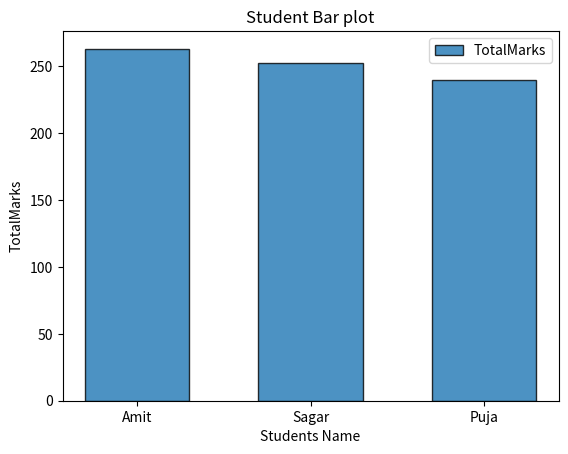

Generate this figure with matplotlib:
# Create a bar chart showing student names and their total marks.

import pandas as pd
import matplotlib.pyplot as plt

def main():
    Border = '-'* 40
    
    Data = {
        'Name' : ['Amit', 'Sagar', 'Pooja'],
        'Math' : [85,90,78],
        'Science' : [92, 88,80],
        'English' : [75,85,82]
    }
    
    df = pd.DataFrame(Data)
    
    print("Dataframe")
    print(df)

    print(Border)
    print("Shape is :")
    print(df.shape)
    print(Border)
    
    print("Columns is :")
    print(df.columns)
    print(Border)
    
    print("datatype is :")
    print(df.dtypes)   
    
    subject_cols = ['Math', 'Science', 'English'] 
    
    df['TotalMarks'] = df[subject_cols].sum(axis=1)
    
    print(Border)
    print("Full dataframe with total marks :")
    print(df)
    print(Border)
    
    science_top = df[df['Science'] > 85 ]
    
    print("Students with science marks > 85 :\n", science_top)
    
    df['Name'] = df['Name'].replace('Pooja', 'Puja')
    
    print(Border)
    print("Replace Pooja with puja")
    print(df)
    
    sorted_df = df.sort_values(by = 'TotalMarks', ascending= False)
    
    print(Border)
    print("Total Marks in descending order :")
    print(sorted_df)

    plt.bar(
        df['Name'],
        sorted_df['TotalMarks'],
        width = 0.6,                     # width of bars 
        edgecolor = "black",              # border color of bars
        linewidth = 1,                    # width of bar border
        alpha = 0.8,                      # transperance 0.0 to 1.0
        label = "TotalMarks"                # legend texx   
        )
    
    plt.title("Student Bar plot")
    plt.xlabel("Students Name")
    plt.ylabel("TotalMarks")
    
    plt.legend()
    plt.show()
    
if __name__ == "__main__":
    main()
